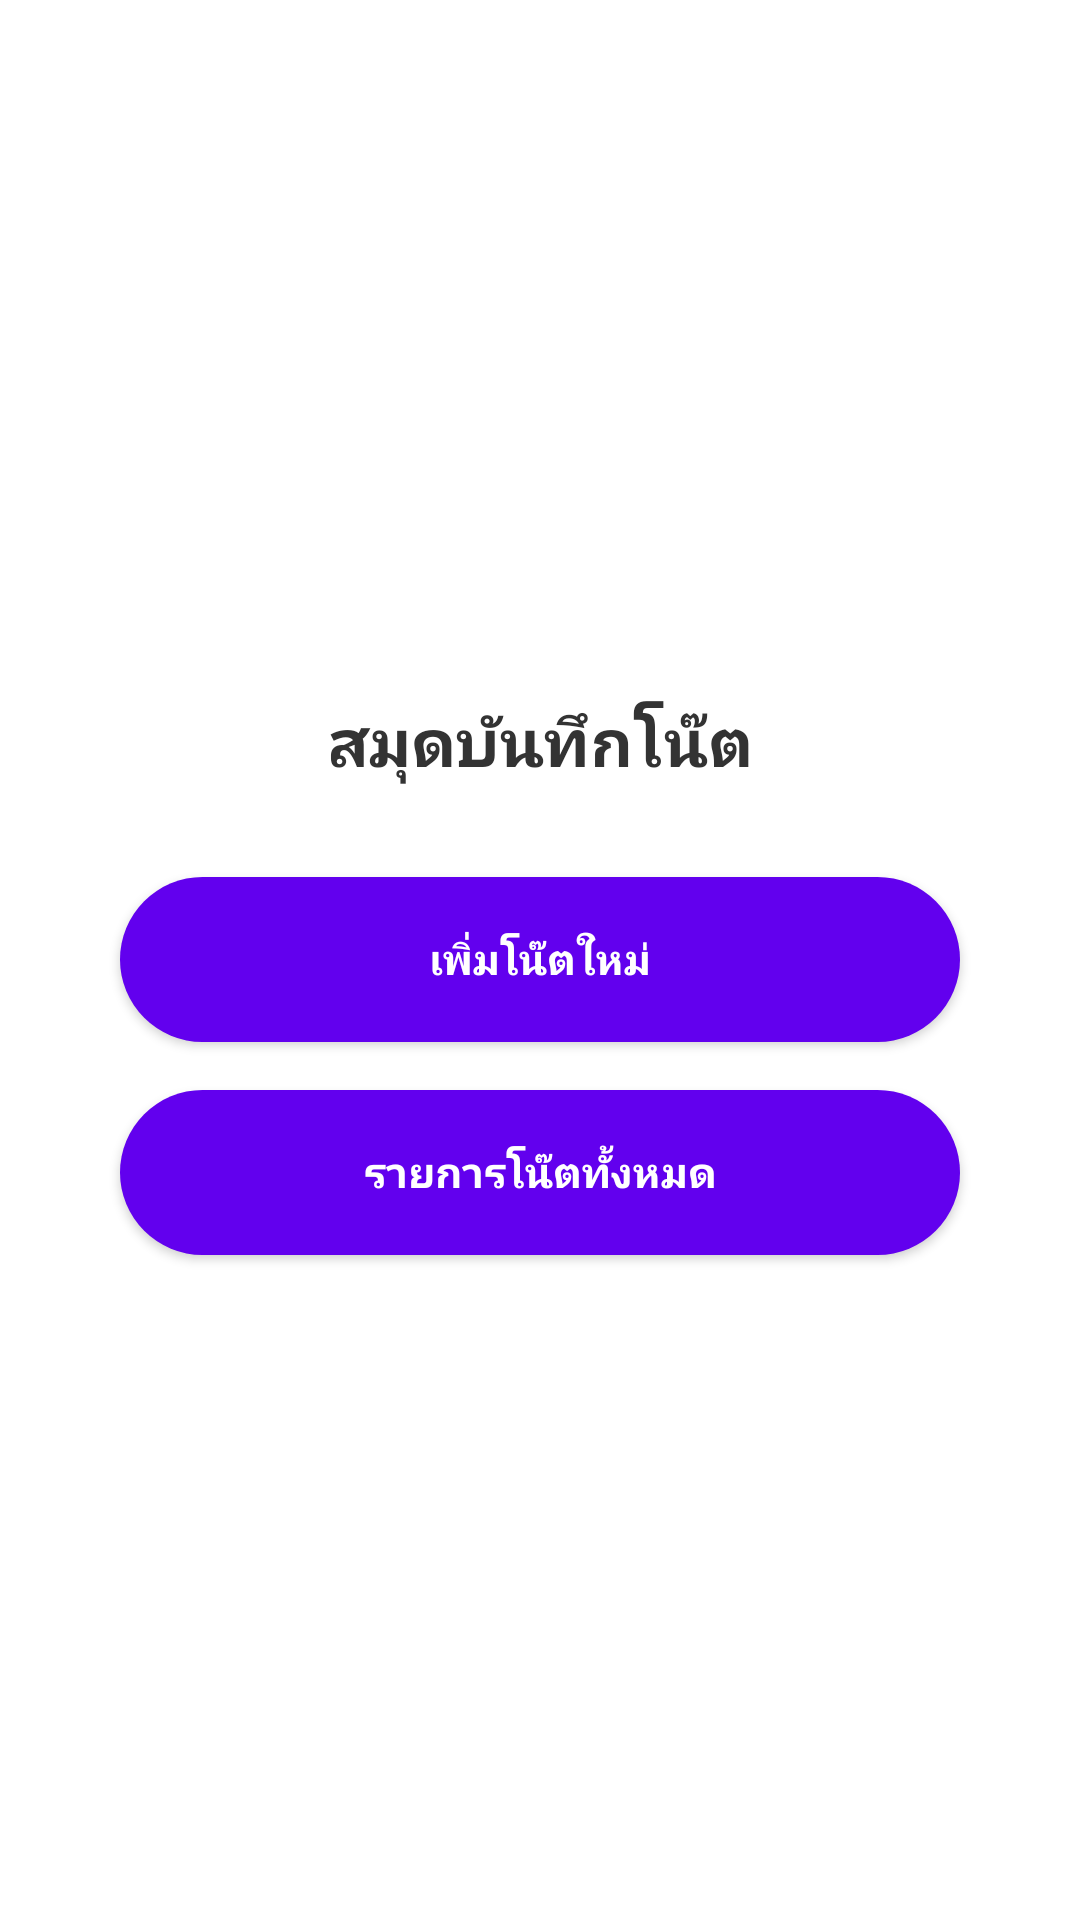

Here is an Android app screen rendered from its layout file. Give the layout XML and the strings, colors and styles it references.
<!-- AndroidManifest.xml: application theme Theme.AppCompat.Light.DarkActionBar -->
<!-- res/layout/activity_main.xml -->
<?xml version="1.0" encoding="utf-8"?>
<LinearLayout xmlns:android="http://schemas.android.com/apk/res/android"
    android:layout_width="match_parent"
    android:layout_height="match_parent"
    android:orientation="vertical"
    android:padding="16dp"
    android:gravity="center_horizontal"
    android:background="#FFFFFF">

    <ImageView
        android:id="@+id/imgLogo"
        android:layout_width="130dp"
        android:layout_height="130dp"
        android:layout_marginTop="70dp"
        android:src="@mipmap/ic_launcher" />

    <TextView
        android:layout_width="wrap_content"
        android:layout_height="wrap_content"
        android:text="สมุดบันทึกโน๊ต"
        android:textSize="22sp"
        android:textStyle="bold"
        android:textColor="#333333"
        android:layout_marginTop="16dp"
        android:layout_marginBottom="30dp"/>

    <androidx.appcompat.widget.AppCompatButton
        android:id="@+id/btnGoToAddNote"
        android:layout_width="280dp"
        android:layout_height="55dp"
        android:text="เพิ่มโน๊ตใหม่"
        android:textColor="#FFFFFF"
        android:textStyle="bold"
        android:background="@drawable/oval_button_background"
        android:layout_marginBottom="16dp"/>

    <androidx.appcompat.widget.AppCompatButton
        android:id="@+id/btnGoToBrowse"
        android:layout_width="280dp"
        android:layout_height="55dp"
        android:text="รายการโน๊ตทั้งหมด"
        android:textColor="#FFFFFF"
        android:textStyle="bold"
        android:background="@drawable/oval_button_background"
        android:layout_marginBottom="24dp"/>

    <ProgressBar
        android:id="@+id/mainProgressBar"
        style="?android:attr/progressBarStyle"
        android:layout_width="wrap_content"
        android:layout_height="wrap_content"
        android:visibility="gone"
        android:layout_marginBottom="16dp"/>

    <ListView
        android:id="@+id/listViewNotes"
        android:layout_width="match_parent"
        android:layout_height="0dp"
        android:layout_weight="1"/>
</LinearLayout>
<!-- resources referenced by this layout -->
<resources>
  <!-- drawable oval_button_background (drawable) -->
  <?xml version="1.0" encoding="utf-8"?>
  <shape xmlns:android="http://schemas.android.com/apk/res/android"
      android:shape="rectangle">
      <solid android:color="#6200EE" />
  
      <corners android:radius="1000dp" />
  </shape>
</resources>
